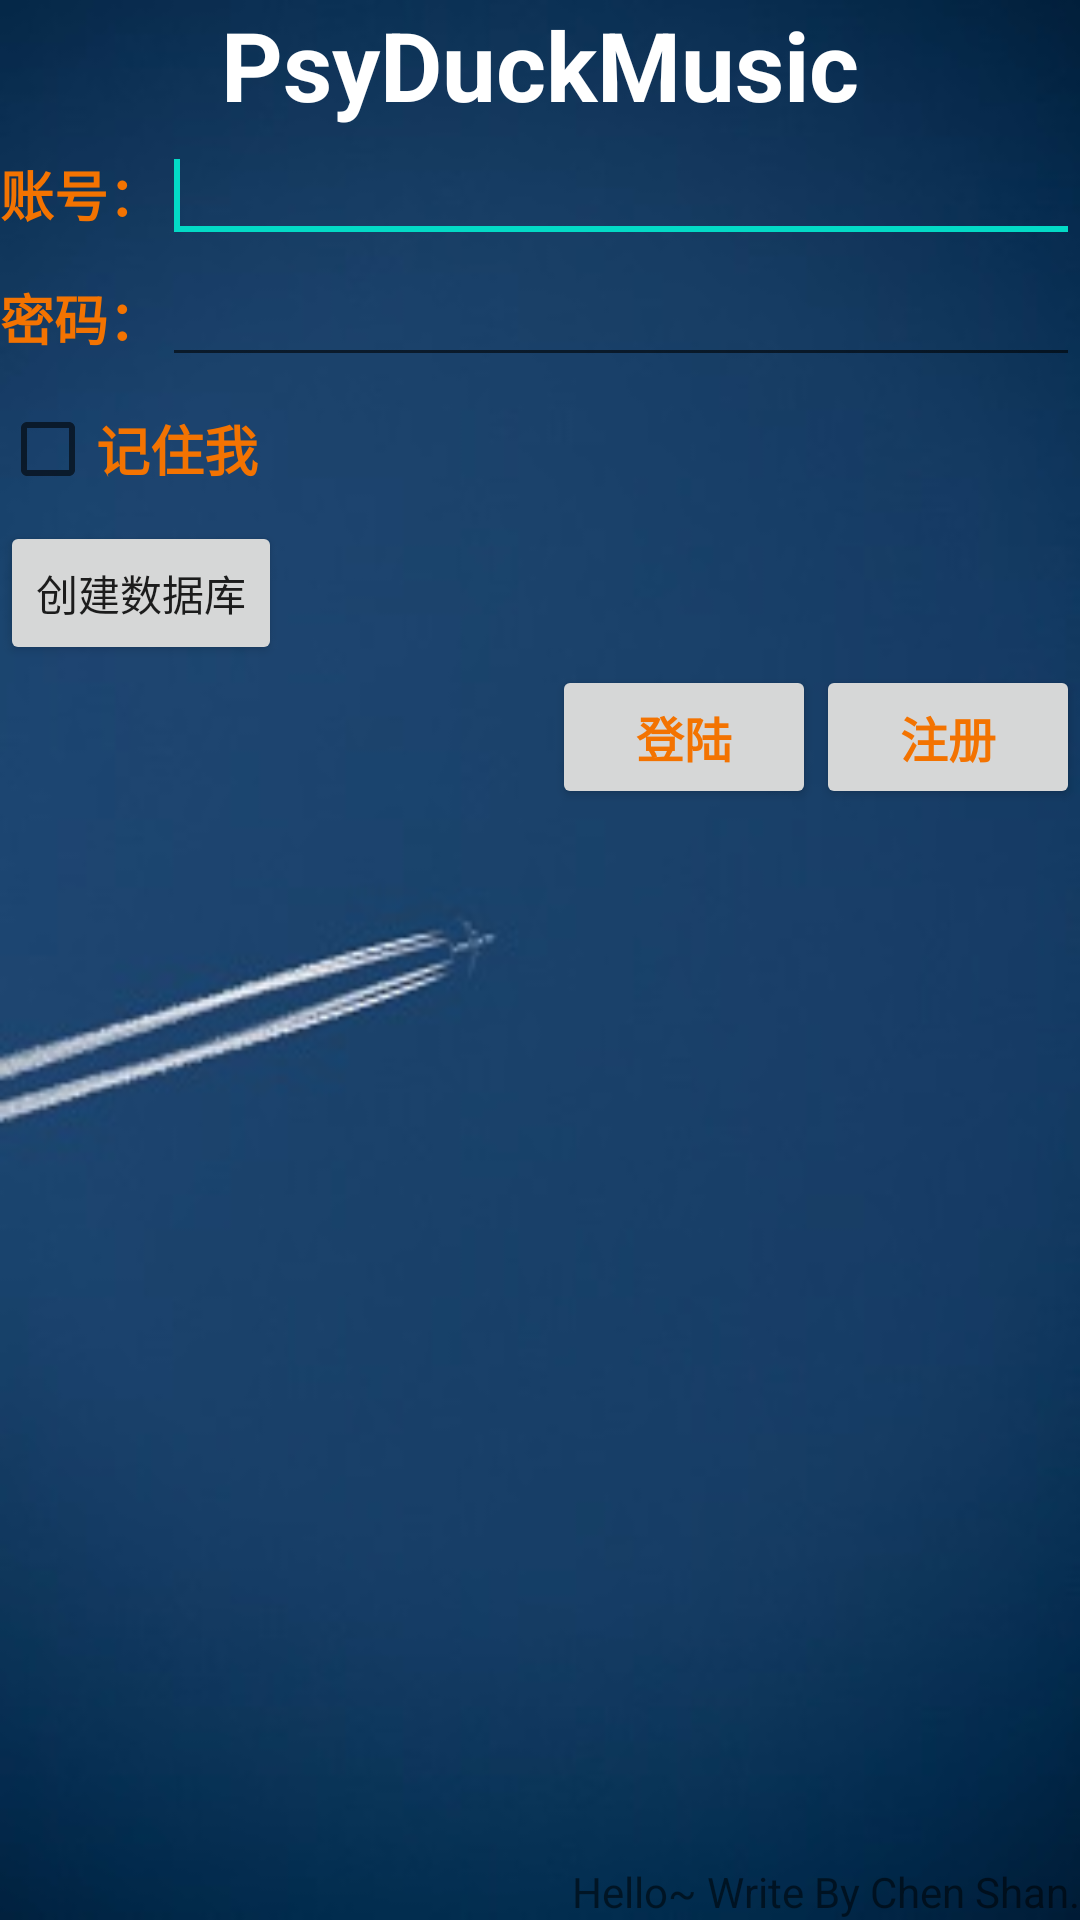

Android layout source for this screen:
<!-- AndroidManifest.xml: fallback theme Theme.MaterialComponents.DayNight.NoActionBar -->
<!-- res/layout/psy_duck_music.xml -->
<?xml version="1.0" encoding="utf-8"?>

<LinearLayout xmlns:android="http://schemas.android.com/apk/res/android"
    android:layout_width="fill_parent"
    android:layout_height="fill_parent"
    android:background="@drawable/background"
    android:orientation="vertical" >

    <TextView
        android:id="@+id/tv_psyduck"
        style="@style/title"
        android:layout_width="wrap_content"
        android:layout_height="wrap_content"
        android:layout_gravity="center"
        android:text="@string/zscd" />

    <LinearLayout
        android:id="@+id/linearLayout1"
        android:layout_width="match_parent"
        android:layout_height="wrap_content" >

        <TextView
            android:id="@+id/textView2"
            style="@style/text"
            android:layout_width="wrap_content"
            android:layout_height="wrap_content"
            android:text="@string/tvUid" />

        <EditText
            android:id="@+id/etUid"
            android:layout_width="wrap_content"
            android:layout_height="wrap_content"
            android:layout_weight="1" >

            <requestFocus />
        </EditText>
    </LinearLayout>

    <LinearLayout
        android:id="@+id/linearLayout2"
        android:layout_width="match_parent"
        android:layout_height="wrap_content" >

        <TextView
            android:id="@+id/TextView01"
            style="@style/text"
            android:layout_width="wrap_content"
            android:layout_height="wrap_content"
            android:text="@string/tvPwd" />

        <EditText
            android:id="@+id/etUpwd"
            android:layout_width="wrap_content"
            android:layout_height="wrap_content"
            android:layout_weight="1"
            android:inputType="textPassword" />
    </LinearLayout>

    <CheckBox
        android:id="@+id/cbRemember"
        style="@style/text"
        android:layout_width="wrap_content"
        android:layout_height="wrap_content"
        android:text="记住我" />

    <Button
        android:id="@+id/button3"
        android:layout_width="wrap_content"
        android:layout_height="wrap_content"
        android:text="创建数据库" />

    <LinearLayout
        android:id="@+id/linearLayout3"
        android:layout_width="match_parent"
        android:layout_height="224dp"
        android:layout_weight="0.47"
        android:gravity="right" >

        <Button
            android:id="@+id/button1"
            style="@style/button"
            android:layout_width="wrap_content"
            android:layout_height="wrap_content"
            android:text="@string/btnLogin" />

        <Button
            android:id="@+id/button2"
            style="@style/button"
            android:layout_width="wrap_content"
            android:layout_height="wrap_content"
            android:text="@string/btnReg" />
    </LinearLayout>

    <TextView
        android:id="@+id/tv_writer"
        android:layout_width="wrap_content"
        android:layout_height="wrap_content"
        android:layout_gravity="right"
        android:text="@string/psyduck_zz" />

</LinearLayout>
<!-- resources referenced by this layout -->
<resources>
  <!-- drawable background: jpg bitmap (drawable-mdpi, 13492 bytes) -->
  <string name="btnLogin">登陆</string>
  <string name="btnReg">注册</string>
  <string name="psyduck_zz">Hello~ Write By Chen Shan.</string>
  <string name="tvPwd">密码：</string>
  <string name="tvUid">账号：</string>
  <string name="zscd">PsyDuckMusic</string>
  <style name="button">
          <item name="android:textSize">16sp</item>
          <item name="android:textColor">#f37301</item>
          <item name="android:textStyle">bold</item>
      </style>
  <style name="text">
          <item name="android:textSize">18sp</item>
          <item name="android:textColor">#f37301</item>
          <item name="android:textStyle">bold</item>
      </style>
  <style name="title">
          <item name="android:textSize">32sp</item>
          <item name="android:textColor">#ffffff</item>
          <item name="android:textStyle">bold</item>
      </style>
</resources>
